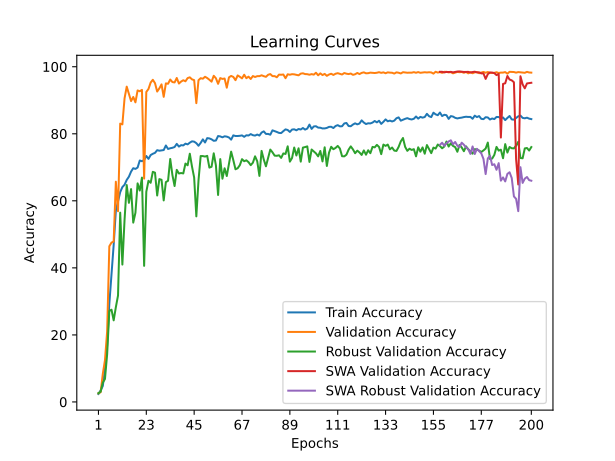

Data behind this chart, as committed beside it:
time; train_accuracy; train_loss; valid_accuracy; valid_loss; valid_accuracy_robust; valid_accuracy_swa; valid_accuracy_robust_swa
48,6427; 2,3771; 0,6218; 2,5810; 0,5575; 2,6207; 2,5810; 2,6207
100,0281; 3,4230; 0,5851; 2,9097; 0,5075; 3,0517; 2,9097; 3,0517
157,0172; 4,7584; 0,5730; 8,3511; 0,4345; 5,7414; 8,3511; 5,7414
218,4387; 9,7772; 0,5455; 12,4774; 0,4551; 6,8621; 12,4774; 6,8621
274,7719; 16,8837; 0,5127; 21,0258; 0,3597; 14,2069; 21,0258; 14,2069
331,8151; 29,2488; 0,4835; 46,4409; 0,2553; 27,1552; 46,4409; 27,1552
393,5300; 37,9553; 0,4594; 47,5423; 0,2666; 27,5172; 47,5423; 27,5172
445,0459; 46,8271; 0,4452; 47,8382; 0,4979; 24,3448; 47,8382; 24,3448
495,6234; 57,0177; 0,4269; 65,7077; 0,2188; 28,2586; 65,7077; 28,2586
566,8949; 59,7916; 0,4202; 56,8963; 0,2126; 31,7414; 56,8963; 31,7414
646,2114; 62,5863; 0,4119; 83,0347; 0,1348; 56,4655; 83,0347; 56,4655
701,0512; 64,1035; 0,4083; 82,8045; 0,1363; 40,9828; 82,8045; 40,9828
758,2935; 64,7939; 0,4061; 90,5639; 0,1100; 54,3103; 90,5639; 54,3103
806,7668; 66,2326; 0,4020; 94,0654; 0,1067; 64,7069; 94,0654; 64,7069
877,6607; 67,1958; 0,4009; 91,8461; 0,1104; 59,3966; 91,8461; 59,3966
927,8121; 68,7131; 0,3979; 89,7583; 0,1064; 63,5000; 89,7583; 63,5000
978,0449; 69,7342; 0,3957; 90,9748; 0,1070; 53,5000; 90,9748; 53,5000
1054,6906; 69,5192; 0,3950; 89,3802; 0,1248; 56,4310; 89,3802; 56,4310
1105,1033; 69,9285; 0,3935; 92,9311; 0,1017; 65,2069; 92,9311; 65,2069
1155,6333; 72,0327; 0,3895; 92,6845; 0,0859; 63,0690; 92,6845; 63,0690
1204,7710; 71,8095; 0,3896; 93,0955; 0,1100; 66,9310; 93,0955; 66,9310
1274,2888; 72,1774; 0,3882; 66,6283; 0,2270; 40,6034; 66,6283; 40,6034
1326,5293; 73,3722; 0,3857; 92,4873; 0,0820; 62,7069; 92,4873; 62,7069
1379,6250; 72,5164; 0,3882; 93,3585; 0,0922; 65,9828; 93,3585; 65,9828
1428,4003; 73,6492; 0,3865; 95,2819; 0,0758; 65,3793; 95,2819; 65,3793
1490,6692; 74,0337; 0,3840; 96,1039; 0,0865; 68,6552; 96,1039; 68,6552
1542,4598; 74,3106; 0,3830; 95,1011; 0,0855; 68,3966; 95,1011; 68,3966
1597,3238; 75,1085; 0,3805; 92,6023; 0,1000; 61,5862; 92,6023; 61,5862
1648,5539; 74,9473; 0,3820; 93,5558; 0,0933; 66,4828; 93,5558; 66,4828
1745,4806; 75,0548; 0,3820; 94,7394; 0,0796; 66,2759; 94,7394; 66,2759
1830,0427; 75,1457; 0,3814; 91,0242; 0,1078; 60,1207; 91,0242; 60,1207
1886,1005; 76,5100; 0,3784; 95,0353; 0,0805; 65,5862; 95,0353; 65,5862
1945,7169; 75,4682; 0,3798; 94,9203; 0,0904; 65,9828; 94,9203; 65,9828
1999,5046; 75,6832; 0,3802; 96,1861; 0,0763; 72,4828; 96,1861; 72,4828
2068,0645; 75,8196; 0,3790; 95,4299; 0,0776; 67,7069; 95,4299; 67,7069
2121,0552; 76,0552; 0,3788; 95,3148; 0,0916; 64,4138; 95,3148; 64,4138
2178,9742; 76,9895; 0,3778; 96,6464; 0,0837; 69,2414; 96,6464; 69,2414
2228,3584; 76,1793; 0,3785; 94,9860; 0,0822; 68,1552; 94,9860; 68,1552
2282,6983; 76,6092; 0,3785; 95,5778; 0,0737; 68,2931; 95,5778; 68,2931
2332,0102; 76,5265; 0,3780; 95,9724; 0,0847; 68,1724; 95,9724; 68,1724
2391,0557; 77,0557; 0,3762; 95,6600; 0,0865; 71,1207; 95,6600; 71,1207
2440,7156; 76,8407; 0,3775; 96,6135; 0,0851; 70,6034; 96,6135; 70,6034
2492,5170; 77,3492; 0,3762; 96,8437; 0,0781; 74,0517; 96,8437; 74,0517
2543,3122; 77,7461; 0,3754; 96,2354; 0,0828; 70,2414; 96,2354; 70,2414
2598,3589; 77,6510; 0,3748; 96,0053; 0,0828; 66,9483; 96,0053; 66,9483
2645,4788; 77,2045; 0,3763; 89,1337; 0,1147; 55,3621; 89,1337; 55,3621
2697,8620; 76,4314; 0,3775; 95,9888; 0,0890; 66,1034; 95,9888; 66,1034
2750,8209; 77,2831; 0,3756; 96,5806; 0,0828; 73,3621; 96,5806; 73,3621
2801,6247; 78,3331; 0,3738; 96,4327; 0,0815; 73,3448; 96,4327; 73,3448
2848,9779; 77,3988; 0,3752; 97,0081; 0,0752; 73,2069; 97,0081; 73,2069
2912,3924; 78,7052; 0,3731; 96,6300; 0,0601; 73,4138; 96,6300; 73,4138
2962,9671; 78,6142; 0,3728; 96,1203; 0,0873; 69,9138; 96,1203; 69,9138
3013,5773; 78,3497; 0,3734; 95,5450; 0,0681; 70,1552; 95,5450; 70,1552
3064,9155; 77,9032; 0,3742; 97,3040; 0,0676; 74,1724; 97,3040; 74,1724
3116,6184; 77,9941; 0,3745; 96,5642; 0,0773; 70,5862; 96,5642; 70,5862
3233,8908; 79,3294; 0,3716; 94,9038; 0,0948; 61,7414; 94,9038; 61,7414
3331,3848; 79,2178; 0,3713; 96,6135; 0,0779; 72,4483; 96,6135; 72,4483
3405,4692; 78,9450; 0,3719; 96,3669; 0,0818; 66,6034; 96,3669; 66,6034
3468,9438; 79,2509; 0,3712; 96,4820; 0,0761; 69,7069; 96,4820; 69,7069
3521,9578; 79,1517; 0,3718; 93,7531; 0,0975; 67,3966; 93,7531; 67,3966
... 140 more rows
